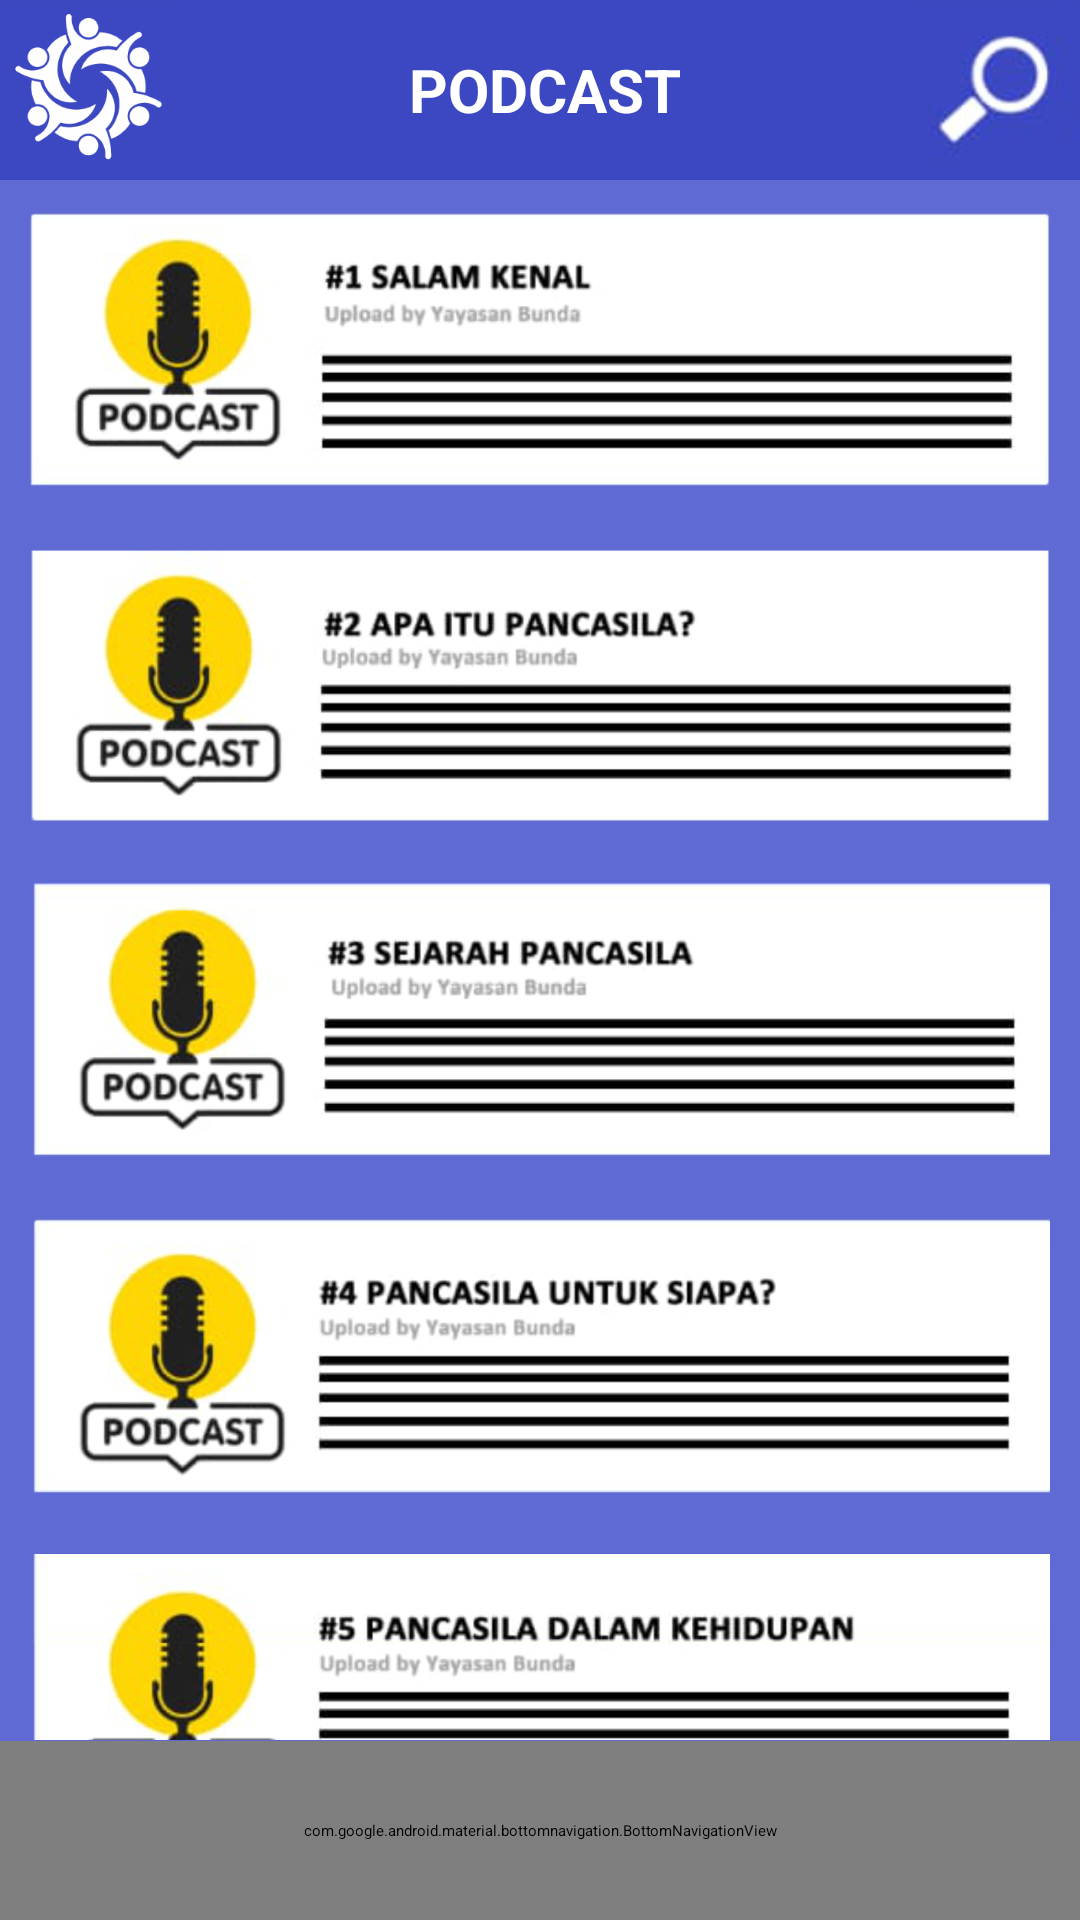

Android layout source for this screen:
<!-- AndroidManifest.xml: application theme AppTheme.NoActionBar -->
<!-- res/layout/activity_podcast.xml -->
<?xml version="1.0" encoding="utf-8"?>
<LinearLayout xmlns:android="http://schemas.android.com/apk/res/android"
    xmlns:app="http://schemas.android.com/apk/res-auto"
    xmlns:tools="http://schemas.android.com/tools"
    android:layout_width="match_parent"
    android:layout_height="match_parent"
    android:orientation="vertical"
    android:background="@drawable/bg_menu"
    tools:context=".MenuActivity">
    <LinearLayout
        android:layout_width="match_parent"
        android:layout_height="wrap_content"
        android:gravity="center"
        android:background="@drawable/bg_navbar"
        android:orientation="horizontal">
        <ImageView
            android:layout_width="wrap_content"
            android:layout_height="60dp"
            android:src="@drawable/icon_circle_nav"
            android:scaleType="fitCenter"
            android:adjustViewBounds="true"/>
        <TextView
            android:layout_width="match_parent"
            android:layout_height="wrap_content"
            android:layout_weight="0.5"
            android:text="@string/podcast"
            android:textSize="20sp"
            android:textColor="#ffffff"
            android:textStyle="bold"
            android:gravity="center"/>
        <ImageView
            android:layout_width="wrap_content"
            android:layout_height="60dp"
            android:src="@drawable/icon_search_nav"
            android:scaleType="fitCenter"
            android:adjustViewBounds="true"/>
    </LinearLayout>
    <LinearLayout
        android:layout_width="match_parent"
        android:layout_height="match_parent"
        android:orientation="vertical">
        <ScrollView
            android:layout_width="match_parent"
            android:layout_height="match_parent"
            android:layout_marginBottom="60dp">
            <LinearLayout
                android:layout_width="match_parent"
                android:layout_height="wrap_content"
                android:orientation="vertical">
                <androidx.cardview.widget.CardView
                    android:layout_width="match_parent"
                    android:layout_height="wrap_content"
                    android:padding="10dp"
                    android:background="#00ffffff">
                    <ImageView
                        android:layout_width="match_parent"
                        android:layout_height="wrap_content"
                        android:src="@drawable/podcast_1"
                        android:scaleType="fitCenter"
                        android:adjustViewBounds="true"
                        android:padding="10dp"
                        android:background="@drawable/bg_menu"
                        android:elevation="10dp"
                        android:contentDescription="TODO" />
                </androidx.cardview.widget.CardView>
                <androidx.cardview.widget.CardView
                    android:layout_width="match_parent"
                    android:layout_height="wrap_content"
                    android:padding="10dp"
                    android:background="#00ffffff">
                    <ImageView
                        android:layout_width="match_parent"
                        android:layout_height="wrap_content"
                        android:src="@drawable/podcast_2"
                        android:scaleType="fitCenter"
                        android:adjustViewBounds="true"
                        android:padding="10dp"
                        android:background="@drawable/bg_menu"
                        android:elevation="10dp"
                        android:contentDescription="TODO"/>
                </androidx.cardview.widget.CardView>
                <androidx.cardview.widget.CardView
                    android:layout_width="match_parent"
                    android:layout_height="wrap_content"
                    android:padding="10dp"
                    android:background="#00ffffff">
                    <ImageView
                        android:layout_width="match_parent"
                        android:layout_height="wrap_content"
                        android:src="@drawable/podcast_3"
                        android:scaleType="fitCenter"
                        android:adjustViewBounds="true"
                        android:padding="10dp"
                        android:background="@drawable/bg_menu"
                        android:elevation="10dp"
                        android:contentDescription="TODO" />
                </androidx.cardview.widget.CardView>
                <androidx.cardview.widget.CardView
                    android:layout_width="match_parent"
                    android:layout_height="wrap_content"
                    android:padding="10dp"
                    android:background="#00ffffff">
                    <ImageView
                        android:layout_width="match_parent"
                        android:layout_height="wrap_content"
                        android:src="@drawable/podcast_4"
                        android:scaleType="fitCenter"
                        android:adjustViewBounds="true"
                        android:padding="10dp"
                        android:background="@drawable/bg_menu"
                        android:elevation="10dp"
                        android:contentDescription="TODO"/>
                </androidx.cardview.widget.CardView>
                <androidx.cardview.widget.CardView
                    android:layout_width="match_parent"
                    android:layout_height="wrap_content"
                    android:padding="10dp"
                    android:background="#00ffffff">
                    <ImageView
                        android:layout_width="match_parent"
                        android:layout_height="wrap_content"
                        android:src="@drawable/podcast_5"
                        android:scaleType="fitCenter"
                        android:adjustViewBounds="true"
                        android:padding="10dp"
                        android:background="@drawable/bg_menu"
                        android:elevation="10dp"
                        android:contentDescription="TODO" />
                </androidx.cardview.widget.CardView>
            </LinearLayout>

        </ScrollView>
    </LinearLayout>
    <com.google.android.material.bottomnavigation.BottomNavigationView

        android:id="@+id/bottomNavigationView"
        android:layout_width="match_parent"
        android:layout_height="60dp"
        android:background="@drawable/bg_navbar"
        android:visibility="visible"
        app:labelVisibilityMode="unlabeled"
        android:layout_marginTop="-60dp"
        app:itemIconSize="40dp"
        app:itemIconTint="@drawable/tab_color"
        app:menu="@menu/nav_menu">

    </com.google.android.material.bottomnavigation.BottomNavigationView>

</LinearLayout>
<!-- resources referenced by this layout -->
<resources>
  <!-- drawable bg_menu: png bitmap (drawable, 224 bytes) -->
  <!-- drawable bg_navbar: png bitmap (drawable, 232 bytes) -->
  <!-- drawable icon_circle_nav: png bitmap (drawable, 17828 bytes) -->
  <!-- drawable icon_search_nav: png bitmap (drawable, 30100 bytes) -->
  <!-- drawable podcast_1: png bitmap (drawable, 167613 bytes) -->
  <!-- drawable podcast_2: png bitmap (drawable, 176634 bytes) -->
  <!-- drawable podcast_3: png bitmap (drawable, 172847 bytes) -->
  <!-- drawable podcast_4: png bitmap (drawable, 184852 bytes) -->
  <!-- drawable podcast_5: png bitmap (drawable, 200948 bytes) -->
  <!-- drawable tab_color (drawable) -->
  <?xml version="1.0" encoding="utf-8"?>
  <selector xmlns:android="http://schemas.android.com/apk/res/android">
      <item android:color="@color/white" android:state_checked="true"/>
      <item android:color="#70A2B8"/>
  </selector>
  <string name="podcast">PODCAST</string>
  <!-- not gathered from this repository: default colours our renderer supplied (Android Studio template values) -->
  <color name="white">#FFFFFFFF</color>
</resources>
